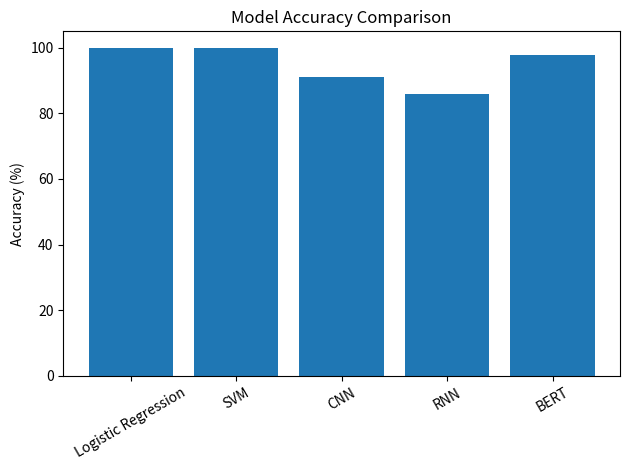

Write the Python code that produced this figure. (Note: this script raises an exception after producing the figure.)
import matplotlib.pyplot as plt

# Fill your actual values here
models = [
    "Logistic Regression",
    "SVM",
    "CNN",
    "RNN",
    "BERT"
]

accuracies = [
    100,   # Logistic Regression (replace with actual)
    100,   # SVM (replace with actual)
    91.13,
    85.76,
    97.81
]

plt.figure()
plt.bar(models, accuracies)
plt.title("Model Accuracy Comparison")
plt.ylabel("Accuracy (%)")
plt.xticks(rotation=30)

plt.tight_layout()
plt.savefig("results/model_comparison.png")

print("Chart saved in results folder.")
plt.show()
